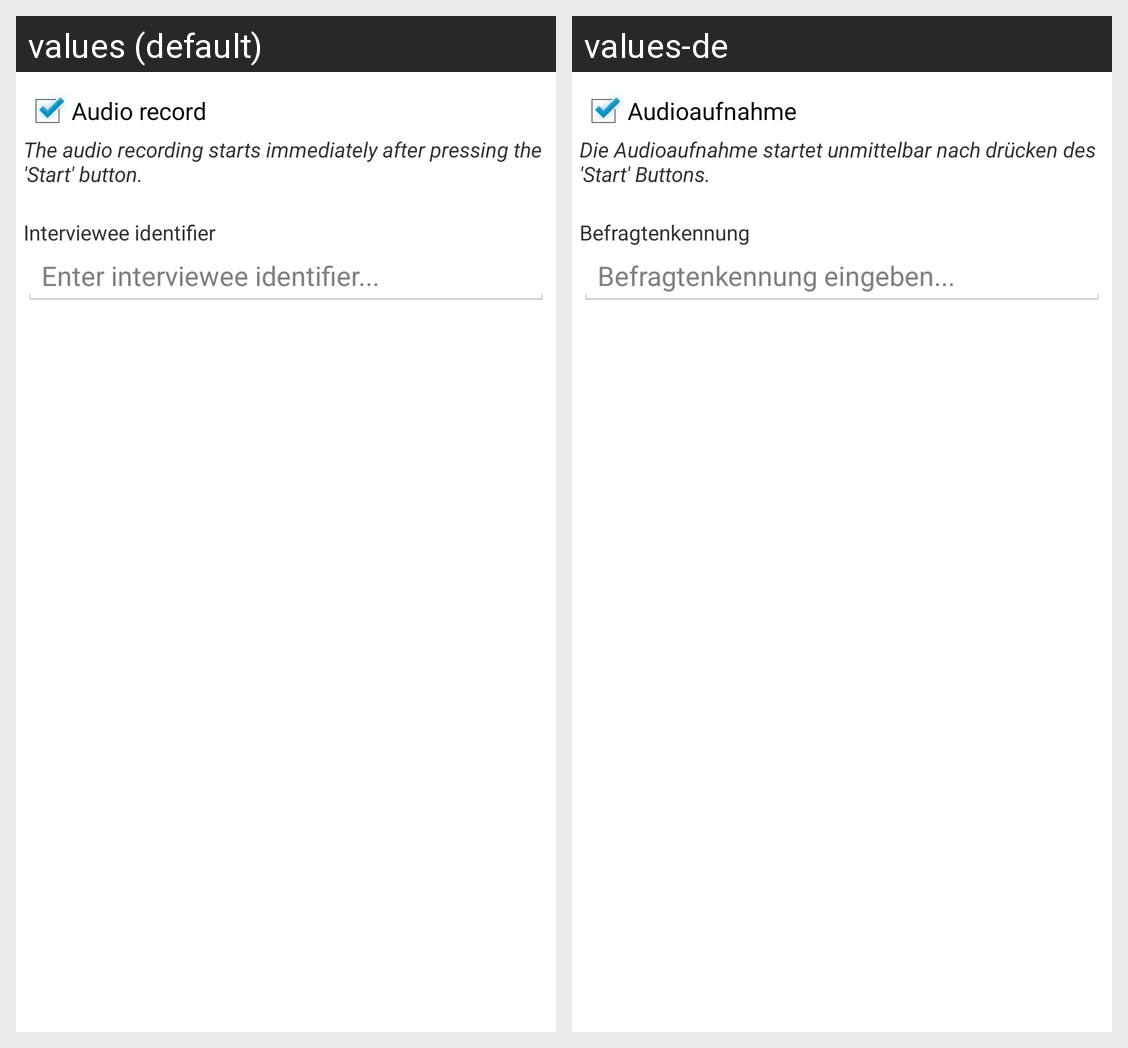

Locale-by-locale string values for the Android screen shown in this grid:
Android screen res/layout/dialog_qsort_start.xml rendered under 2 locales, left to right: values (default), values-de. Device: Nexus 5 (rendered at 1080×1920; each locale shown at half size, 540×960, under a caption strip naming it); theme AppBaseTheme.
Strings drawn on this screen, with the default value and each locale's value (text and hints the layout hard-codes, and strings that could not be matched under every locale, appear in the picture but are not listed):

studies_activity_qsortstartdialog_audiorecord_checkbox
  values: Audio record
  values-de: Audioaufnahme

studies_activity_qsortstartdialog_audiorecord_hint
  values: The audio recording starts immediately after pressing the 'Start' button.
  values-de: Die Audioaufnahme startet unmittelbar nach drücken des 'Start' Buttons.

studies_activity_qsortstartdialog_interviewee_identifier_title_textview
  values: Interviewee identifier
  values-de: Befragtenkennung

studies_activity_qsortstartdialog_interviewee_identifier_textview
  values: Enter interviewee identifier...
  values-de: Befragtenkennung eingeben...
